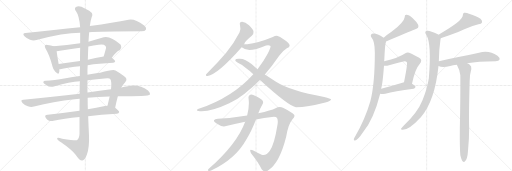
t = 0.00 s
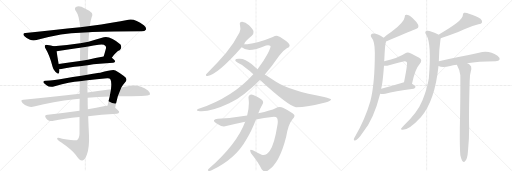
t = 3.72 s
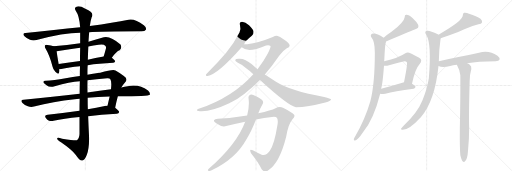
t = 7.44 s
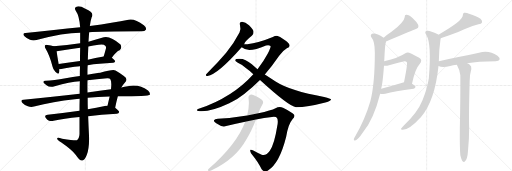
t = 11.17 s
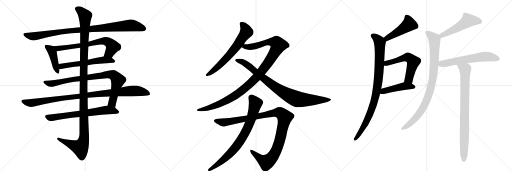
t = 14.89 s
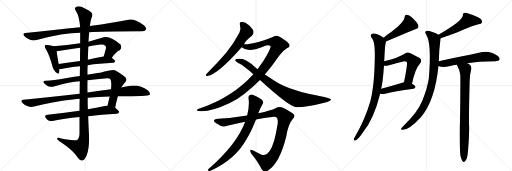
t = 18.61 s

The animated SVG that drew these frames (rendered in a browser with its animation timeline set to each time). Animation: 21 CSS @keyframes rules; one cycle of 18.61 s.

<svg version="1.1" viewBox="0 0 3072 1024" xmlns="http://www.w3.org/2000/svg">
  <g stroke="lightgray" stroke-dasharray="1,1" stroke-width="1" transform="scale(4, 4)">
    <line x1="0" y1="0" x2="256" y2="256"></line>
    <line x1="256" y1="0" x2="0" y2="256"></line>
    <line x1="128" y1="0" x2="128" y2="256"></line>
    <line x1="0" y1="128" x2="256" y2="128"></line>
    <line x1="256" y1="0" x2="512" y2="256"></line>
    <line x1="512" y1="0" x2="256" y2="256"></line>
    <line x1="384" y1="0" x2="384" y2="256"></line>
    <line x1="256" y1="128" x2="512" y2="128"></line>
    <line x1="512" y1="0" x2="768" y2="256"></line>
    <line x1="768" y1="0" x2="512" y2="256"></line>
    <line x1="640" y1="0" x2="640" y2="256"></line>
    <line x1="512" y1="128" x2="768" y2="128"></line>
  </g>
<g transform="scale(1, -1) translate(0, -850)">
   <style type="text/css">
    @keyframes keyframes0 {
      from {
       stroke: black;
       stroke-dashoffset: 977;
       stroke-width: 128;
       }
       76% {
       animation-timing-function: step-end;
       stroke: black;
       stroke-dashoffset: 0;
       stroke-width: 128;
       }
       to {
       stroke: black;
       stroke-width: 1024;
       }
       }
       #make-me-a-hanzi-animation-0 {
         animation: keyframes0 1.045085s both;
         animation-delay: 0.000000s;
         animation-timing-function: linear;
       }
    @keyframes keyframes1 {
      from {
       stroke: black;
       stroke-dashoffset: 426;
       stroke-width: 128;
       }
       58% {
       animation-timing-function: step-end;
       stroke: black;
       stroke-dashoffset: 0;
       stroke-width: 128;
       }
       to {
       stroke: black;
       stroke-width: 1024;
       }
       }
       #make-me-a-hanzi-animation-1 {
         animation: keyframes1 0.596680s both;
         animation-delay: 1.045085s;
         animation-timing-function: linear;
       }
    @keyframes keyframes2 {
      from {
       stroke: black;
       stroke-dashoffset: 697;
       stroke-width: 128;
       }
       69% {
       animation-timing-function: step-end;
       stroke: black;
       stroke-dashoffset: 0;
       stroke-width: 128;
       }
       to {
       stroke: black;
       stroke-width: 1024;
       }
       }
       #make-me-a-hanzi-animation-2 {
         animation: keyframes2 0.817220s both;
         animation-delay: 1.641764s;
         animation-timing-function: linear;
       }
    @keyframes keyframes3 {
      from {
       stroke: black;
       stroke-dashoffset: 582;
       stroke-width: 128;
       }
       65% {
       animation-timing-function: step-end;
       stroke: black;
       stroke-dashoffset: 0;
       stroke-width: 128;
       }
       to {
       stroke: black;
       stroke-width: 1024;
       }
       }
       #make-me-a-hanzi-animation-3 {
         animation: keyframes3 0.723633s both;
         animation-delay: 2.458984s;
         animation-timing-function: linear;
       }
    @keyframes keyframes4 {
      from {
       stroke: black;
       stroke-dashoffset: 878;
       stroke-width: 128;
       }
       74% {
       animation-timing-function: step-end;
       stroke: black;
       stroke-dashoffset: 0;
       stroke-width: 128;
       }
       to {
       stroke: black;
       stroke-width: 1024;
       }
       }
       #make-me-a-hanzi-animation-4 {
         animation: keyframes4 0.964518s both;
         animation-delay: 3.182617s;
         animation-timing-function: linear;
       }
    @keyframes keyframes5 {
      from {
       stroke: black;
       stroke-dashoffset: 1019;
       stroke-width: 128;
       }
       77% {
       animation-timing-function: step-end;
       stroke: black;
       stroke-dashoffset: 0;
       stroke-width: 128;
       }
       to {
       stroke: black;
       stroke-width: 1024;
       }
       }
       #make-me-a-hanzi-animation-5 {
         animation: keyframes5 1.079264s both;
         animation-delay: 4.147135s;
         animation-timing-function: linear;
       }
    @keyframes keyframes6 {
      from {
       stroke: black;
       stroke-dashoffset: 685;
       stroke-width: 128;
       }
       69% {
       animation-timing-function: step-end;
       stroke: black;
       stroke-dashoffset: 0;
       stroke-width: 128;
       }
       to {
       stroke: black;
       stroke-width: 1024;
       }
       }
       #make-me-a-hanzi-animation-6 {
         animation: keyframes6 0.807454s both;
         animation-delay: 5.226400s;
         animation-timing-function: linear;
       }
    @keyframes keyframes7 {
      from {
       stroke: black;
       stroke-dashoffset: 1254;
       stroke-width: 128;
       }
       80% {
       animation-timing-function: step-end;
       stroke: black;
       stroke-dashoffset: 0;
       stroke-width: 128;
       }
       to {
       stroke: black;
       stroke-width: 1024;
       }
       }
       #make-me-a-hanzi-animation-7 {
         animation: keyframes7 1.270508s both;
         animation-delay: 6.033854s;
         animation-timing-function: linear;
       }
    @keyframes keyframes8 {
      from {
       stroke: black;
       stroke-dashoffset: 664;
       stroke-width: 128;
       }
       68% {
       animation-timing-function: step-end;
       stroke: black;
       stroke-dashoffset: 0;
       stroke-width: 128;
       }
       to {
       stroke: black;
       stroke-width: 1024;
       }
       }
       #make-me-a-hanzi-animation-8 {
         animation: keyframes8 0.790365s both;
         animation-delay: 7.304362s;
         animation-timing-function: linear;
       }
    @keyframes keyframes9 {
      from {
       stroke: black;
       stroke-dashoffset: 1121;
       stroke-width: 128;
       }
       78% {
       animation-timing-function: step-end;
       stroke: black;
       stroke-dashoffset: 0;
       stroke-width: 128;
       }
       to {
       stroke: black;
       stroke-width: 1024;
       }
       }
       #make-me-a-hanzi-animation-9 {
         animation: keyframes9 1.162272s both;
         animation-delay: 8.094727s;
         animation-timing-function: linear;
       }
    @keyframes keyframes10 {
      from {
       stroke: black;
       stroke-dashoffset: 892;
       stroke-width: 128;
       }
       74% {
       animation-timing-function: step-end;
       stroke: black;
       stroke-dashoffset: 0;
       stroke-width: 128;
       }
       to {
       stroke: black;
       stroke-width: 1024;
       }
       }
       #make-me-a-hanzi-animation-10 {
         animation: keyframes10 0.975911s both;
         animation-delay: 9.256999s;
         animation-timing-function: linear;
       }
    @keyframes keyframes11 {
      from {
       stroke: black;
       stroke-dashoffset: 1100;
       stroke-width: 128;
       }
       78% {
       animation-timing-function: step-end;
       stroke: black;
       stroke-dashoffset: 0;
       stroke-width: 128;
       }
       to {
       stroke: black;
       stroke-width: 1024;
       }
       }
       #make-me-a-hanzi-animation-11 {
         animation: keyframes11 1.145182s both;
         animation-delay: 10.232910s;
         animation-timing-function: linear;
       }
    @keyframes keyframes12 {
      from {
       stroke: black;
       stroke-dashoffset: 804;
       stroke-width: 128;
       }
       72% {
       animation-timing-function: step-end;
       stroke: black;
       stroke-dashoffset: 0;
       stroke-width: 128;
       }
       to {
       stroke: black;
       stroke-width: 1024;
       }
       }
       #make-me-a-hanzi-animation-12 {
         animation: keyframes12 0.904297s both;
         animation-delay: 11.378092s;
         animation-timing-function: linear;
       }
    @keyframes keyframes13 {
      from {
       stroke: black;
       stroke-dashoffset: 471;
       stroke-width: 128;
       }
       61% {
       animation-timing-function: step-end;
       stroke: black;
       stroke-dashoffset: 0;
       stroke-width: 128;
       }
       to {
       stroke: black;
       stroke-width: 1024;
       }
       }
       #make-me-a-hanzi-animation-13 {
         animation: keyframes13 0.633301s both;
         animation-delay: 12.282389s;
         animation-timing-function: linear;
       }
    @keyframes keyframes14 {
      from {
       stroke: black;
       stroke-dashoffset: 924;
       stroke-width: 128;
       }
       75% {
       animation-timing-function: step-end;
       stroke: black;
       stroke-dashoffset: 0;
       stroke-width: 128;
       }
       to {
       stroke: black;
       stroke-width: 1024;
       }
       }
       #make-me-a-hanzi-animation-14 {
         animation: keyframes14 1.001953s both;
         animation-delay: 12.915690s;
         animation-timing-function: linear;
       }
    @keyframes keyframes15 {
      from {
       stroke: black;
       stroke-dashoffset: 574;
       stroke-width: 128;
       }
       65% {
       animation-timing-function: step-end;
       stroke: black;
       stroke-dashoffset: 0;
       stroke-width: 128;
       }
       to {
       stroke: black;
       stroke-width: 1024;
       }
       }
       #make-me-a-hanzi-animation-15 {
         animation: keyframes15 0.717122s both;
         animation-delay: 13.917643s;
         animation-timing-function: linear;
       }
    @keyframes keyframes16 {
      from {
       stroke: black;
       stroke-dashoffset: 456;
       stroke-width: 128;
       }
       60% {
       animation-timing-function: step-end;
       stroke: black;
       stroke-dashoffset: 0;
       stroke-width: 128;
       }
       to {
       stroke: black;
       stroke-width: 1024;
       }
       }
       #make-me-a-hanzi-animation-16 {
         animation: keyframes16 0.621094s both;
         animation-delay: 14.634766s;
         animation-timing-function: linear;
       }
    @keyframes keyframes17 {
      from {
       stroke: black;
       stroke-dashoffset: 520;
       stroke-width: 128;
       }
       63% {
       animation-timing-function: step-end;
       stroke: black;
       stroke-dashoffset: 0;
       stroke-width: 128;
       }
       to {
       stroke: black;
       stroke-width: 1024;
       }
       }
       #make-me-a-hanzi-animation-17 {
         animation: keyframes17 0.673177s both;
         animation-delay: 15.255859s;
         animation-timing-function: linear;
       }
    @keyframes keyframes18 {
      from {
       stroke: black;
       stroke-dashoffset: 913;
       stroke-width: 128;
       }
       75% {
       animation-timing-function: step-end;
       stroke: black;
       stroke-dashoffset: 0;
       stroke-width: 128;
       }
       to {
       stroke: black;
       stroke-width: 1024;
       }
       }
       #make-me-a-hanzi-animation-18 {
         animation: keyframes18 0.993001s both;
         animation-delay: 15.929036s;
         animation-timing-function: linear;
       }
    @keyframes keyframes19 {
      from {
       stroke: black;
       stroke-dashoffset: 609;
       stroke-width: 128;
       }
       66% {
       animation-timing-function: step-end;
       stroke: black;
       stroke-dashoffset: 0;
       stroke-width: 128;
       }
       to {
       stroke: black;
       stroke-width: 1024;
       }
       }
       #make-me-a-hanzi-animation-19 {
         animation: keyframes19 0.745605s both;
         animation-delay: 16.922038s;
         animation-timing-function: linear;
       }
    @keyframes keyframes20 {
      from {
       stroke: black;
       stroke-dashoffset: 849;
       stroke-width: 128;
       }
       73% {
       animation-timing-function: step-end;
       stroke: black;
       stroke-dashoffset: 0;
       stroke-width: 128;
       }
       to {
       stroke: black;
       stroke-width: 1024;
       }
       }
       #make-me-a-hanzi-animation-20 {
         animation: keyframes20 0.940918s both;
         animation-delay: 17.667643s;
         animation-timing-function: linear;
       }
</style>
<path d="M 535 658 Q 595 664 849 664 Q 870 664 875 673 Q 881 685 863 699 Q 809 741 771 733 Q 683 715 539 695 L 481 688 Q 330 672 153 653 Q 131 652 147 633 Q 162 618 180 612 Q 202 606 219 611 Q 381 653 481 654 L 535 658 Z" fill="lightgray"></path> 
<path d="M 321 574 Q 308 580 285 581 Q 273 584 271 579 Q 265 572 274 558 Q 298 518 315 452 Q 319 433 332 420 Q 350 401 354 415 Q 357 424 356 436 L 352 467 Q 342 522 340 543 C 337 568 337 568 321 574 Z" fill="lightgray"></path> 
<path d="M 671 505 Q 698 544 718 550 Q 734 566 723 584 Q 654 645 612 624 Q 570 612 531 601 L 481 592 Q 403 580 321 574 C 291 572 310 538 340 543 Q 446 561 481 565 L 530 572 Q 561 578 592 582 Q 622 588 633 575 Q 637 571 636 561 Q 629 534 622 512 C 613 483 653 481 671 505 Z" fill="lightgray"></path> 
<path d="M 526 460 Q 592 469 680 474 Q 690 475 691 483 Q 691 490 671 505 C 655 518 652 517 622 512 Q 571 503 527 493 L 480 485 Q 413 475 352 467 C 322 463 326 434 356 436 Q 360 436 368 437 Q 411 447 480 454 L 526 460 Z" fill="lightgray"></path> 
<path d="M 691 205 Q 698 239 707 273 L 728 326 Q 738 342 751 357 Q 770 379 743 395 Q 718 414 693 428 Q 680 437 601 414 Q 574 411 525 402 L 479 395 Q 437 391 394 381 Q 321 368 275 366 Q 262 367 260 359 Q 259 352 279 340 Q 298 325 328 334 Q 419 358 479 363 L 525 369 Q 577 376 643 381 Q 658 382 662 375 Q 671 363 666 316 L 658 272 Q 652 247 645 217 C 638 188 685 176 691 205 Z" fill="lightgray"></path> 
<path d="M 478 289 Q 321 273 141 252 Q 119 251 135 233 Q 148 220 167 213 Q 188 207 204 212 Q 319 242 448 256 Q 461 259 478 259 L 526 264 Q 584 271 658 272 L 707 273 Q 893 273 899 282 Q 903 294 888 308 Q 831 350 766 333 Q 747 330 728 326 L 666 316 Q 600 309 525 296 L 478 289 Z" fill="lightgray"></path> 
<path d="M 477 186 Q 374 171 286 163 Q 262 162 276 142 Q 283 132 294 127 Q 307 123 321 126 Q 381 139 477 149 L 529 154 Q 605 163 701 168 Q 713 169 715 179 Q 715 186 691 205 C 673 220 673 220 645 217 Q 638 217 629 215 Q 577 205 527 195 L 477 186 Z" fill="lightgray"></path> 
<path d="M 479 363 Q 478 329 478 289 L 478 259 Q 477 225 477 186 L 477 149 Q 477 101 477 47 Q 476 20 461 10 Q 455 6 373 19 Q 340 29 343 19 Q 344 12 366 -2 Q 436 -50 455 -79 Q 477 -113 493 -112 Q 508 -113 521 -78 Q 537 -33 534 40 Q 531 97 529 154 L 527 195 Q 526 229 526 264 L 525 296 Q 524 333 525 369 L 525 402 Q 524 432 526 460 L 527 493 Q 528 533 530 572 L 531 601 Q 531 605 535 658 L 539 695 Q 543 726 550 747 Q 568 777 512 799 Q 478 818 459 811 Q 441 804 457 782 Q 475 758 481 688 L 481 654 Q 481 629 481 592 L 481 565 Q 480 531 480 485 L 480 454 Q 479 426 479 395 L 479 363 Z" fill="lightgray"></path> 
<path d="M 1465 585 Q 1469 603 1511 636 Q 1523 648 1521 661 Q 1520 674 1494 699 Q 1472 720 1453 721 Q 1434 721 1440 700 Q 1447 675 1437 656 Q 1404 592 1357 534 Q 1311 479 1250 419 Q 1240 410 1236 404 Q 1232 394 1245 395 Q 1305 402 1450 567 L 1465 585 Z" fill="lightgray"></path> 
<path d="M 1589 404 Q 1631 453 1675 517 Q 1694 544 1721 561 Q 1737 568 1738 577 Q 1738 590 1710 609 Q 1676 634 1661 636 Q 1649 636 1637 629 Q 1550 593 1484 586 Q 1471 586 1465 585 C 1435 583 1423 580 1450 567 Q 1465 555 1496 551 Q 1532 551 1596 578 Q 1615 582 1623 575 Q 1627 571 1606 528 Q 1582 482 1545 436 L 1520 406 Q 1397 268 1192 198 Q 1182 195 1182 190 Q 1182 186 1190 185 Q 1256 175 1379 233 Q 1382 236 1387 237 Q 1462 274 1560 371 L 1589 404 Z" fill="lightgray"></path> 
<path d="M 1560 371 Q 1734 212 1776 208 Q 1845 208 1952 236 Q 1989 245 1986 255 Q 1985 259 1945 269 Q 1740 306 1656 360 L 1589 404 L 1545 436 L 1511 465 Q 1468 502 1432 498 Q 1413 497 1411 491 Q 1410 484 1427 474 Q 1457 461 1477 441 Q 1498 426 1520 406 L 1560 371 Z" fill="lightgray"></path> 
<path d="M 1536 134 Q 1585 144 1632 149 Q 1657 152 1662 143 Q 1671 128 1663 92 Q 1647 -11 1619 -54 Q 1598 -85 1570 -78 Q 1542 -65 1517 -51 Q 1492 -38 1506 -68 Q 1551 -123 1570 -165 Q 1588 -187 1608 -172 Q 1677 -130 1717 30 Q 1729 106 1756 137 Q 1771 150 1765 163 Q 1755 176 1698 205 Q 1676 215 1653 202 Q 1628 189 1550 172 L 1483 158 Q 1389 142 1307 139 Q 1288 139 1284 129 Q 1281 120 1308 106 Q 1335 87 1357 95 Q 1417 111 1471 121 L 1536 134 Z" fill="lightgray"></path> 
<path d="M 1471 121 Q 1423 -12 1251 -163 Q 1244 -172 1250 -174 Q 1259 -177 1270 -171 Q 1414 -102 1478 14 Q 1508 62 1536 134 L 1550 172 Q 1560 200 1575 226 Q 1582 236 1576 247 Q 1569 257 1536 274 Q 1512 287 1502 283 Q 1489 279 1491 263 Q 1498 214 1483 158 L 1471 121 Z" fill="lightgray"></path> 
<path d="M 2316 602 Q 2490 674 2492 675 Q 2516 681 2509 702 Q 2499 721 2475 743 Q 2453 762 2440 762 Q 2427 763 2428 748 Q 2425 718 2349 660 Q 2325 644 2302 625 C 2279 606 2288 591 2316 602 Z" fill="lightgray"></path> 
<path d="M 2305 483 Q 2305 489 2306 494 Q 2309 569 2313 589 Q 2316 596 2316 602 C 2319 615 2319 615 2302 625 Q 2251 658 2232 648 Q 2220 641 2228 627 Q 2249 603 2249 535 Q 2249 348 2222 244 Q 2192 139 2129 29 Q 2125 22 2123 16 Q 2122 6 2131 8 Q 2147 11 2179 59 Q 2243 138 2281 289 L 2287 319 Q 2296 347 2304 456 L 2305 483 Z" fill="lightgray"></path> 
<path d="M 2472 349 Q 2491 439 2517 466 Q 2539 491 2515 505 Q 2454 538 2446 536 Q 2439 536 2432 531 Q 2392 503 2305 483 C 2276 476 2274 456 2304 456 Q 2319 455 2340 461 Q 2379 473 2413 481 Q 2435 487 2441 477 Q 2447 471 2424 357 C 2418 328 2466 320 2472 349 Z" fill="lightgray"></path> 
<path d="M 2281 289 Q 2294 286 2312 288 Q 2364 304 2482 319 Q 2492 320 2493 330 Q 2493 337 2472 349 C 2449 363 2449 363 2424 357 Q 2418 356 2414 354 Q 2344 332 2287 319 C 2258 312 2251 294 2281 289 Z" fill="lightgray"></path> 
<path d="M 2644 622 Q 2663 629 2692 638 Q 2746 656 2786 676 Q 2832 697 2871 706 Q 2889 707 2892 716 Q 2896 726 2883 738 Q 2861 754 2814 769 Q 2798 776 2784 774 Q 2777 770 2777 759 Q 2777 725 2631 643 C 2605 628 2616 612 2644 622 Z" fill="lightgray"></path> 
<path d="M 2633 484 Q 2634 553 2643 615 Q 2644 619 2644 622 C 2646 636 2646 636 2631 643 Q 2630 644 2627 645 Q 2578 669 2562 666 Q 2543 662 2559 640 Q 2590 589 2573 381 Q 2564 321 2535 249 Q 2505 174 2423 98 Q 2410 85 2406 78 Q 2405 71 2416 72 Q 2455 72 2525 148 Q 2609 244 2631 455 L 2633 484 Z" fill="lightgray"></path> 
<path d="M 2803 472 Q 2867 484 2974 484 Q 2993 485 2997 493 Q 3001 505 2985 517 Q 2931 553 2874 534 Q 2769 512 2633 484 C 2604 478 2603 465 2631 455 Q 2655 443 2701 455 Q 2717 461 2741 463 L 2803 472 Z" fill="lightgray"></path> 
<path d="M 2762 -81 Q 2768 -106 2774 -115 Q 2780 -122 2787 -120 Q 2805 -108 2808 -53 Q 2815 16 2815 83 Q 2812 141 2818 363 Q 2818 403 2828 437 Q 2831 455 2817 464 Q 2810 470 2803 472 C 2777 487 2727 490 2741 463 Q 2759 432 2762 399 Q 2763 275 2759 81 Q 2758 -40 2762 -81 Z" fill="lightgray"></path> 
      <clipPath id="make-me-a-hanzi-clip-0">
      <path d="M 535 658 Q 595 664 849 664 Q 870 664 875 673 Q 881 685 863 699 Q 809 741 771 733 Q 683 715 539 695 L 481 688 Q 330 672 153 653 Q 131 652 147 633 Q 162 618 180 612 Q 202 606 219 611 Q 381 653 481 654 L 535 658 Z" fill="lightgray"></path>
      </clipPath>
      <path clip-path="url(#make-me-a-hanzi-clip-0)" d="M 150 643 L 201 633 L 402 665 L 781 699 L 827 692 L 863 679 " fill="none" id="make-me-a-hanzi-animation-0" stroke-dasharray="849 1698" stroke-linecap="round"></path>

      <clipPath id="make-me-a-hanzi-clip-1">
      <path d="M 321 574 Q 308 580 285 581 Q 273 584 271 579 Q 265 572 274 558 Q 298 518 315 452 Q 319 433 332 420 Q 350 401 354 415 Q 357 424 356 436 L 352 467 Q 342 522 340 543 C 337 568 337 568 321 574 Z" fill="lightgray"></path>
      </clipPath>
      <path clip-path="url(#make-me-a-hanzi-clip-1)" d="M 279 572 L 305 553 L 315 535 L 344 421 " fill="none" id="make-me-a-hanzi-animation-1" stroke-dasharray="298 596" stroke-linecap="round"></path>

      <clipPath id="make-me-a-hanzi-clip-2">
      <path d="M 671 505 Q 698 544 718 550 Q 734 566 723 584 Q 654 645 612 624 Q 570 612 531 601 L 481 592 Q 403 580 321 574 C 291 572 310 538 340 543 Q 446 561 481 565 L 530 572 Q 561 578 592 582 Q 622 588 633 575 Q 637 571 636 561 Q 629 534 622 512 C 613 483 653 481 671 505 Z" fill="lightgray"></path>
      </clipPath>
      <path clip-path="url(#make-me-a-hanzi-clip-2)" d="M 329 572 L 350 559 L 632 605 L 656 595 L 675 572 L 656 534 L 629 516 " fill="none" id="make-me-a-hanzi-animation-2" stroke-dasharray="569 1138" stroke-linecap="round"></path>

      <clipPath id="make-me-a-hanzi-clip-3">
      <path d="M 526 460 Q 592 469 680 474 Q 690 475 691 483 Q 691 490 671 505 C 655 518 652 517 622 512 Q 571 503 527 493 L 480 485 Q 413 475 352 467 C 322 463 326 434 356 436 Q 360 436 368 437 Q 411 447 480 454 L 526 460 Z" fill="lightgray"></path>
      </clipPath>
      <path clip-path="url(#make-me-a-hanzi-clip-3)" d="M 360 460 L 370 453 L 618 491 L 681 484 " fill="none" id="make-me-a-hanzi-animation-3" stroke-dasharray="454 908" stroke-linecap="round"></path>

      <clipPath id="make-me-a-hanzi-clip-4">
      <path d="M 691 205 Q 698 239 707 273 L 728 326 Q 738 342 751 357 Q 770 379 743 395 Q 718 414 693 428 Q 680 437 601 414 Q 574 411 525 402 L 479 395 Q 437 391 394 381 Q 321 368 275 366 Q 262 367 260 359 Q 259 352 279 340 Q 298 325 328 334 Q 419 358 479 363 L 525 369 Q 577 376 643 381 Q 658 382 662 375 Q 671 363 666 316 L 658 272 Q 652 247 645 217 C 638 188 685 176 691 205 Z" fill="lightgray"></path>
      </clipPath>
      <path clip-path="url(#make-me-a-hanzi-clip-4)" d="M 267 358 L 317 350 L 418 371 L 641 404 L 680 400 L 707 366 L 673 234 L 685 213 " fill="none" id="make-me-a-hanzi-animation-4" stroke-dasharray="750 1500" stroke-linecap="round"></path>

      <clipPath id="make-me-a-hanzi-clip-5">
      <path d="M 478 289 Q 321 273 141 252 Q 119 251 135 233 Q 148 220 167 213 Q 188 207 204 212 Q 319 242 448 256 Q 461 259 478 259 L 526 264 Q 584 271 658 272 L 707 273 Q 893 273 899 282 Q 903 294 888 308 Q 831 350 766 333 Q 747 330 728 326 L 666 316 Q 600 309 525 296 L 478 289 Z" fill="lightgray"></path>
      </clipPath>
      <path clip-path="url(#make-me-a-hanzi-clip-5)" d="M 138 243 L 194 234 L 370 263 L 780 305 L 829 305 L 894 288 " fill="none" id="make-me-a-hanzi-animation-5" stroke-dasharray="891 1782" stroke-linecap="round"></path>

      <clipPath id="make-me-a-hanzi-clip-6">
      <path d="M 477 186 Q 374 171 286 163 Q 262 162 276 142 Q 283 132 294 127 Q 307 123 321 126 Q 381 139 477 149 L 529 154 Q 605 163 701 168 Q 713 169 715 179 Q 715 186 691 205 C 673 220 673 220 645 217 Q 638 217 629 215 Q 577 205 527 195 L 477 186 Z" fill="lightgray"></path>
      </clipPath>
      <path clip-path="url(#make-me-a-hanzi-clip-6)" d="M 282 152 L 312 145 L 643 191 L 706 179 " fill="none" id="make-me-a-hanzi-animation-6" stroke-dasharray="557 1114" stroke-linecap="round"></path>

      <clipPath id="make-me-a-hanzi-clip-7">
      <path d="M 479 363 Q 478 329 478 289 L 478 259 Q 477 225 477 186 L 477 149 Q 477 101 477 47 Q 476 20 461 10 Q 455 6 373 19 Q 340 29 343 19 Q 344 12 366 -2 Q 436 -50 455 -79 Q 477 -113 493 -112 Q 508 -113 521 -78 Q 537 -33 534 40 Q 531 97 529 154 L 527 195 Q 526 229 526 264 L 525 296 Q 524 333 525 369 L 525 402 Q 524 432 526 460 L 527 493 Q 528 533 530 572 L 531 601 Q 531 605 535 658 L 539 695 Q 543 726 550 747 Q 568 777 512 799 Q 478 818 459 811 Q 441 804 457 782 Q 475 758 481 688 L 481 654 Q 481 629 481 592 L 481 565 Q 480 531 480 485 L 480 454 Q 479 426 479 395 L 479 363 Z" fill="lightgray"></path>
      </clipPath>
      <path clip-path="url(#make-me-a-hanzi-clip-7)" d="M 465 796 L 482 788 L 511 753 L 501 432 L 505 30 L 499 -1 L 482 -34 L 350 17 " fill="none" id="make-me-a-hanzi-animation-7" stroke-dasharray="1126 2252" stroke-linecap="round"></path>

      <clipPath id="make-me-a-hanzi-clip-8">
      <path d="M 1465 585 Q 1469 603 1511 636 Q 1523 648 1521 661 Q 1520 674 1494 699 Q 1472 720 1453 721 Q 1434 721 1440 700 Q 1447 675 1437 656 Q 1404 592 1357 534 Q 1311 479 1250 419 Q 1240 410 1236 404 Q 1232 394 1245 395 Q 1305 402 1450 567 L 1465 585 Z" fill="lightgray"></path>
      </clipPath>
      <path clip-path="url(#make-me-a-hanzi-clip-8)" d="M 1451 708 L 1470 685 L 1479 658 L 1378 521 L 1284 429 L 1244 403 " fill="none" id="make-me-a-hanzi-animation-8" stroke-dasharray="536 1072" stroke-linecap="round"></path>

      <clipPath id="make-me-a-hanzi-clip-9">
      <path d="M 1589 404 Q 1631 453 1675 517 Q 1694 544 1721 561 Q 1737 568 1738 577 Q 1738 590 1710 609 Q 1676 634 1661 636 Q 1649 636 1637 629 Q 1550 593 1484 586 Q 1471 586 1465 585 C 1435 583 1423 580 1450 567 Q 1465 555 1496 551 Q 1532 551 1596 578 Q 1615 582 1623 575 Q 1627 571 1606 528 Q 1582 482 1545 436 L 1520 406 Q 1397 268 1192 198 Q 1182 195 1182 190 Q 1182 186 1190 185 Q 1256 175 1379 233 Q 1382 236 1387 237 Q 1462 274 1560 371 L 1589 404 Z" fill="lightgray"></path>
      </clipPath>
      <path clip-path="url(#make-me-a-hanzi-clip-9)" d="M 1457 569 L 1522 573 L 1618 600 L 1658 595 L 1668 577 L 1635 514 L 1582 438 L 1484 333 L 1424 287 L 1327 232 L 1229 197 L 1189 192 " fill="none" id="make-me-a-hanzi-animation-9" stroke-dasharray="993 1986" stroke-linecap="round"></path>

      <clipPath id="make-me-a-hanzi-clip-10">
      <path d="M 1560 371 Q 1734 212 1776 208 Q 1845 208 1952 236 Q 1989 245 1986 255 Q 1985 259 1945 269 Q 1740 306 1656 360 L 1589 404 L 1545 436 L 1511 465 Q 1468 502 1432 498 Q 1413 497 1411 491 Q 1410 484 1427 474 Q 1457 461 1477 441 Q 1498 426 1520 406 L 1560 371 Z" fill="lightgray"></path>
      </clipPath>
      <path clip-path="url(#make-me-a-hanzi-clip-10)" d="M 1417 489 L 1448 482 L 1480 465 L 1584 377 L 1662 320 L 1782 256 L 1871 250 L 1981 253 " fill="none" id="make-me-a-hanzi-animation-10" stroke-dasharray="764 1528" stroke-linecap="round"></path>

      <clipPath id="make-me-a-hanzi-clip-11">
      <path d="M 1536 134 Q 1585 144 1632 149 Q 1657 152 1662 143 Q 1671 128 1663 92 Q 1647 -11 1619 -54 Q 1598 -85 1570 -78 Q 1542 -65 1517 -51 Q 1492 -38 1506 -68 Q 1551 -123 1570 -165 Q 1588 -187 1608 -172 Q 1677 -130 1717 30 Q 1729 106 1756 137 Q 1771 150 1765 163 Q 1755 176 1698 205 Q 1676 215 1653 202 Q 1628 189 1550 172 L 1483 158 Q 1389 142 1307 139 Q 1288 139 1284 129 Q 1281 120 1308 106 Q 1335 87 1357 95 Q 1417 111 1471 121 L 1536 134 Z" fill="lightgray"></path>
      </clipPath>
      <path clip-path="url(#make-me-a-hanzi-clip-11)" d="M 1293 127 L 1347 117 L 1648 174 L 1674 175 L 1692 167 L 1709 147 L 1684 27 L 1661 -44 L 1632 -95 L 1599 -122 L 1560 -100 L 1508 -57 " fill="none" id="make-me-a-hanzi-animation-11" stroke-dasharray="972 1944" stroke-linecap="round"></path>

      <clipPath id="make-me-a-hanzi-clip-12">
      <path d="M 1471 121 Q 1423 -12 1251 -163 Q 1244 -172 1250 -174 Q 1259 -177 1270 -171 Q 1414 -102 1478 14 Q 1508 62 1536 134 L 1550 172 Q 1560 200 1575 226 Q 1582 236 1576 247 Q 1569 257 1536 274 Q 1512 287 1502 283 Q 1489 279 1491 263 Q 1498 214 1483 158 L 1471 121 Z" fill="lightgray"></path>
      </clipPath>
      <path clip-path="url(#make-me-a-hanzi-clip-12)" d="M 1506 268 L 1533 231 L 1507 137 L 1471 55 L 1429 -13 L 1373 -78 L 1301 -139 L 1255 -169 " fill="none" id="make-me-a-hanzi-animation-12" stroke-dasharray="676 1352" stroke-linecap="round"></path>

      <clipPath id="make-me-a-hanzi-clip-13">
      <path d="M 2316 602 Q 2490 674 2492 675 Q 2516 681 2509 702 Q 2499 721 2475 743 Q 2453 762 2440 762 Q 2427 763 2428 748 Q 2425 718 2349 660 Q 2325 644 2302 625 C 2279 606 2288 591 2316 602 Z" fill="lightgray"></path>
      </clipPath>
      <path clip-path="url(#make-me-a-hanzi-clip-13)" d="M 2438 751 L 2451 727 L 2451 701 L 2350 634 L 2326 621 L 2313 624 " fill="none" id="make-me-a-hanzi-animation-13" stroke-dasharray="343 686" stroke-linecap="round"></path>

      <clipPath id="make-me-a-hanzi-clip-14">
      <path d="M 2305 483 Q 2305 489 2306 494 Q 2309 569 2313 589 Q 2316 596 2316 602 C 2319 615 2319 615 2302 625 Q 2251 658 2232 648 Q 2220 641 2228 627 Q 2249 603 2249 535 Q 2249 348 2222 244 Q 2192 139 2129 29 Q 2125 22 2123 16 Q 2122 6 2131 8 Q 2147 11 2179 59 Q 2243 138 2281 289 L 2287 319 Q 2296 347 2304 456 L 2305 483 Z" fill="lightgray"></path>
      </clipPath>
      <path clip-path="url(#make-me-a-hanzi-clip-14)" d="M 2238 636 L 2264 618 L 2279 596 L 2275 424 L 2262 316 L 2248 250 L 2215 158 L 2191 106 L 2132 17 " fill="none" id="make-me-a-hanzi-animation-14" stroke-dasharray="796 1592" stroke-linecap="round"></path>

      <clipPath id="make-me-a-hanzi-clip-15">
      <path d="M 2472 349 Q 2491 439 2517 466 Q 2539 491 2515 505 Q 2454 538 2446 536 Q 2439 536 2432 531 Q 2392 503 2305 483 C 2276 476 2274 456 2304 456 Q 2319 455 2340 461 Q 2379 473 2413 481 Q 2435 487 2441 477 Q 2447 471 2424 357 C 2418 328 2466 320 2472 349 Z" fill="lightgray"></path>
      </clipPath>
      <path clip-path="url(#make-me-a-hanzi-clip-15)" d="M 2309 463 L 2320 472 L 2441 507 L 2470 493 L 2480 481 L 2456 386 L 2453 377 L 2432 369 " fill="none" id="make-me-a-hanzi-animation-15" stroke-dasharray="446 892" stroke-linecap="round"></path>

      <clipPath id="make-me-a-hanzi-clip-16">
      <path d="M 2281 289 Q 2294 286 2312 288 Q 2364 304 2482 319 Q 2492 320 2493 330 Q 2493 337 2472 349 C 2449 363 2449 363 2424 357 Q 2418 356 2414 354 Q 2344 332 2287 319 C 2258 312 2251 294 2281 289 Z" fill="lightgray"></path>
      </clipPath>
      <path clip-path="url(#make-me-a-hanzi-clip-16)" d="M 2289 295 L 2311 307 L 2426 334 L 2483 329 " fill="none" id="make-me-a-hanzi-animation-16" stroke-dasharray="328 656" stroke-linecap="round"></path>

      <clipPath id="make-me-a-hanzi-clip-17">
      <path d="M 2644 622 Q 2663 629 2692 638 Q 2746 656 2786 676 Q 2832 697 2871 706 Q 2889 707 2892 716 Q 2896 726 2883 738 Q 2861 754 2814 769 Q 2798 776 2784 774 Q 2777 770 2777 759 Q 2777 725 2631 643 C 2605 628 2616 612 2644 622 Z" fill="lightgray"></path>
      </clipPath>
      <path clip-path="url(#make-me-a-hanzi-clip-17)" d="M 2880 721 L 2809 729 L 2721 671 L 2651 641 L 2647 631 " fill="none" id="make-me-a-hanzi-animation-17" stroke-dasharray="392 784" stroke-linecap="round"></path>

      <clipPath id="make-me-a-hanzi-clip-18">
      <path d="M 2633 484 Q 2634 553 2643 615 Q 2644 619 2644 622 C 2646 636 2646 636 2631 643 Q 2630 644 2627 645 Q 2578 669 2562 666 Q 2543 662 2559 640 Q 2590 589 2573 381 Q 2564 321 2535 249 Q 2505 174 2423 98 Q 2410 85 2406 78 Q 2405 71 2416 72 Q 2455 72 2525 148 Q 2609 244 2631 455 L 2633 484 Z" fill="lightgray"></path>
      </clipPath>
      <path clip-path="url(#make-me-a-hanzi-clip-18)" d="M 2565 653 L 2607 613 L 2605 448 L 2581 309 L 2557 240 L 2520 175 L 2465 114 L 2413 79 " fill="none" id="make-me-a-hanzi-animation-18" stroke-dasharray="785 1570" stroke-linecap="round"></path>

      <clipPath id="make-me-a-hanzi-clip-19">
      <path d="M 2803 472 Q 2867 484 2974 484 Q 2993 485 2997 493 Q 3001 505 2985 517 Q 2931 553 2874 534 Q 2769 512 2633 484 C 2604 478 2603 465 2631 455 Q 2655 443 2701 455 Q 2717 461 2741 463 L 2803 472 Z" fill="lightgray"></path>
      </clipPath>
      <path clip-path="url(#make-me-a-hanzi-clip-19)" d="M 2639 462 L 2711 480 L 2888 510 L 2943 510 L 2986 498 " fill="none" id="make-me-a-hanzi-animation-19" stroke-dasharray="481 962" stroke-linecap="round"></path>

      <clipPath id="make-me-a-hanzi-clip-20">
      <path d="M 2762 -81 Q 2768 -106 2774 -115 Q 2780 -122 2787 -120 Q 2805 -108 2808 -53 Q 2815 16 2815 83 Q 2812 141 2818 363 Q 2818 403 2828 437 Q 2831 455 2817 464 Q 2810 470 2803 472 C 2777 487 2727 490 2741 463 Q 2759 432 2762 399 Q 2763 275 2759 81 Q 2758 -40 2762 -81 Z" fill="lightgray"></path>
      </clipPath>
      <path clip-path="url(#make-me-a-hanzi-clip-20)" d="M 2749 459 L 2791 435 L 2792 422 L 2783 -110 " fill="none" id="make-me-a-hanzi-animation-20" stroke-dasharray="721 1442" stroke-linecap="round"></path>

</g>
</svg>
